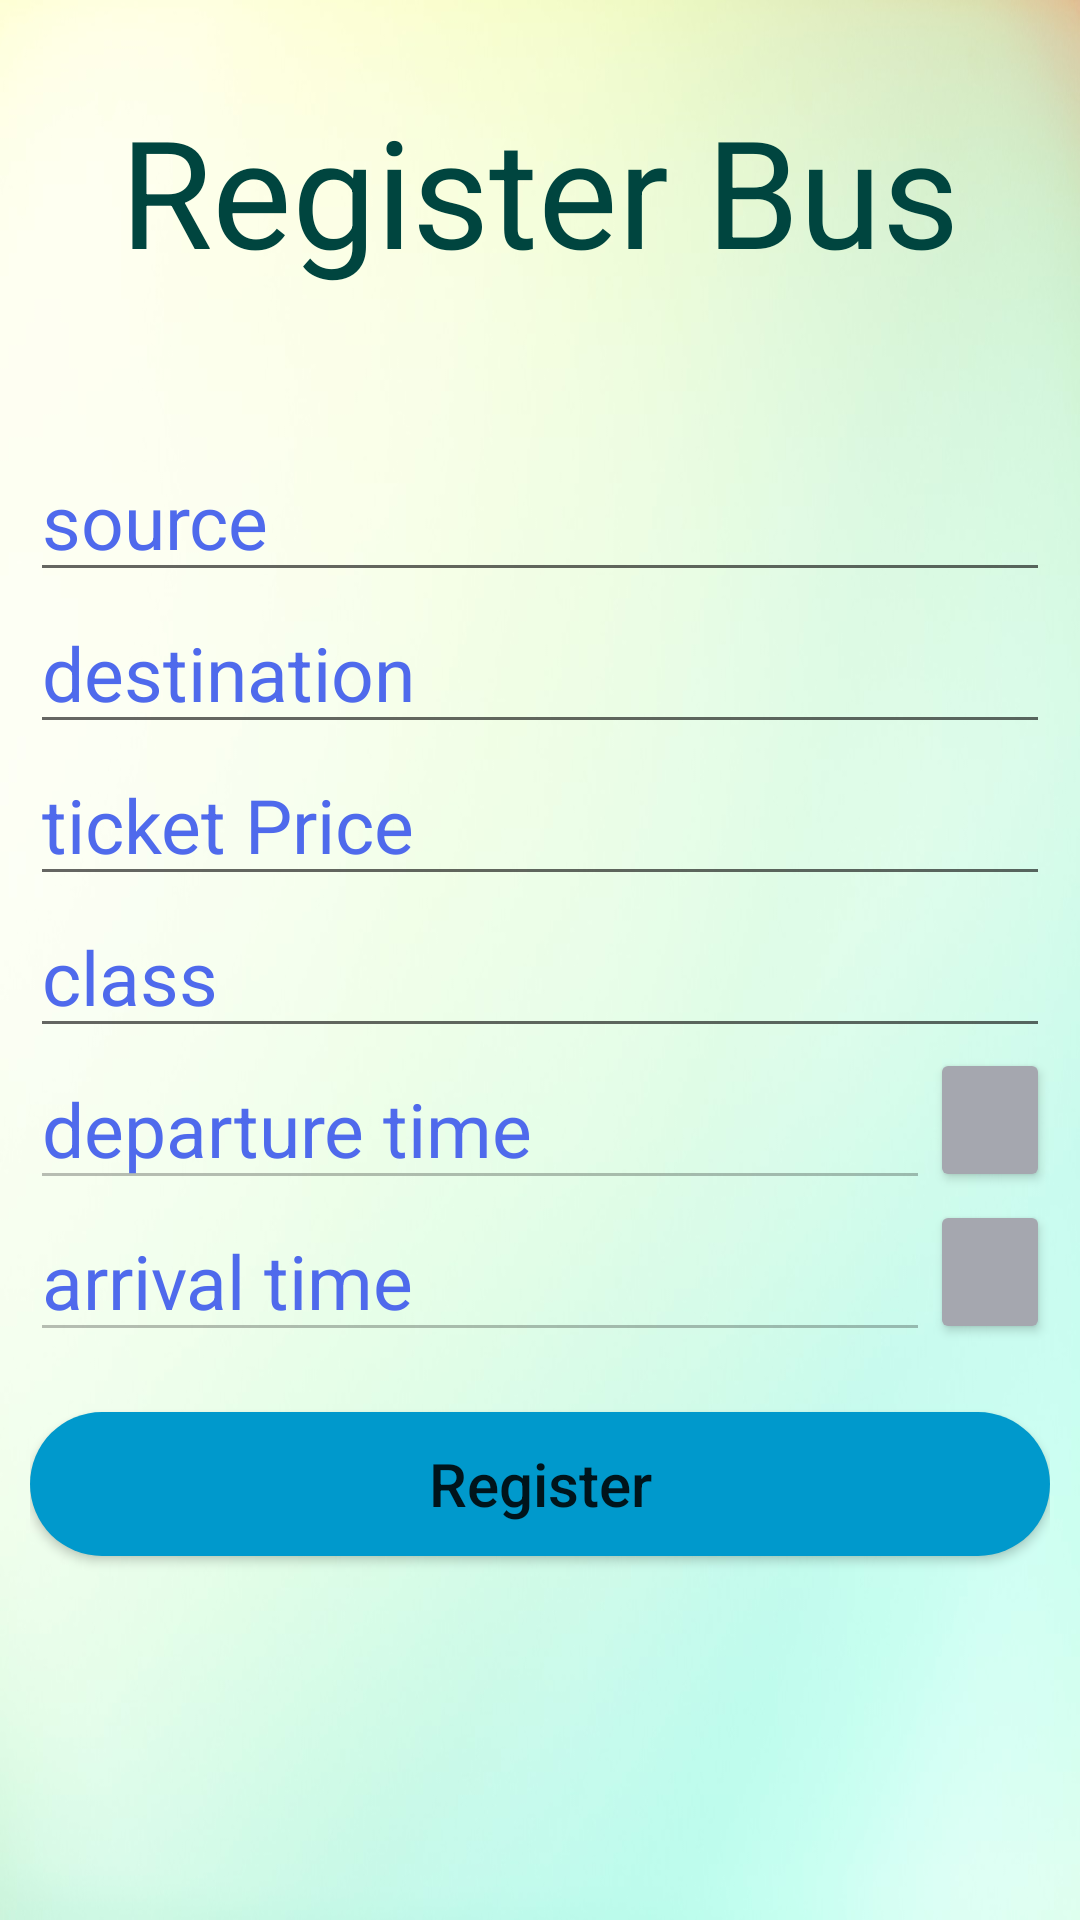

Write the Android layout XML for this screen, with the resource values it uses.
<!-- AndroidManifest.xml: application theme Theme.BusTicketBooking -->
<!-- res/layout/fragment_add_buses.xml -->
<?xml version="1.0" encoding="utf-8"?>
<FrameLayout xmlns:android="http://schemas.android.com/apk/res/android"
    xmlns:tools="http://schemas.android.com/tools"
    android:layout_width="match_parent"
    android:layout_height="match_parent"
    tools:context=".addBuses">

    <RelativeLayout
        android:layout_width="match_parent"
        android:layout_height="match_parent"
        android:padding="10dp"
        android:background="@drawable/main_bg">

        <TextView
            android:layout_marginTop="20dp"
            android:id="@+id/txtAdd"
            android:layout_width="wrap_content"
            android:layout_height="wrap_content"
            android:textColor="#00453F"
            android:text="Register Bus"
            android:textSize="50dp"
            android:layout_centerHorizontal="true"/>

        <EditText
            android:id="@+id/companySource"
            android:layout_marginTop="50dp"
            android:layout_width="match_parent"
            android:layout_height="wrap_content"
            android:textColorHint="@color/colorPrimary"
            android:textColor="@color/black"
            android:hint="source"
            android:textSize="25dp"
            android:layout_below="@+id/txtAdd"/>

        <EditText
            android:id="@+id/companyDestination"
            android:layout_width="match_parent"
            android:layout_height="wrap_content"
            android:hint="destination"
            android:textSize="25dp"
            android:textColorHint="@color/colorPrimary"
            android:textColor="@color/black"
            android:layout_below="@+id/companySource"/>

        <EditText
            android:id="@+id/companyPrice"
            android:layout_width="match_parent"
            android:layout_height="wrap_content"
            android:hint="ticket Price"
            android:textSize="25dp"
            android:inputType="number"
            android:textColorHint="@color/colorPrimary"
            android:textColor="@color/black"
            android:layout_below="@+id/companyDestination"/>

        <EditText
            android:id="@+id/companyClass"
            android:layout_width="match_parent"
            android:layout_height="wrap_content"
            android:hint="class"
            android:textSize="25dp"
            android:textColorHint="@color/colorPrimary"
            android:textColor="@color/black"
            android:layout_below="@+id/companyPrice"/>

        <EditText
            android:id="@+id/departureTime"
            android:layout_width="300dp"
            android:layout_height="wrap_content"
            android:hint="departure time"
            android:enabled="false"
            android:textSize="25dp"
            android:textColorHint="@color/colorPrimary"
            android:textColor="@color/black"
            android:inputType="textEmailAddress"
            android:layout_below="@+id/companyClass"/>

        <Button
            android:id="@+id/departTime"
            android:layout_width="48dp"
            android:layout_height="wrap_content"
            android:layout_below="@+id/companyClass"
            android:layout_toRightOf="@+id/departureTime"
            android:backgroundTint="#A5A7AF" />

        <EditText
            android:id="@+id/arrivalTime"
            android:layout_width="300dp"
            android:layout_height="wrap_content"
            android:enabled="false"
            android:textColorHint="@color/colorPrimary"
            android:textColor="@color/black"
            android:hint="arrival time"
            android:textSize="25dp"
            android:inputType="textEmailAddress"
            android:layout_below="@+id/departureTime"/>

        <Button
            android:id="@+id/arriveTime"
            android:layout_width="48dp"
            android:layout_height="wrap_content"
            android:layout_below="@+id/departureTime"
            android:layout_toRightOf="@+id/arrivalTime"
            android:backgroundTint="#A5A7AF" />

        <Button
            android:id="@+id/busRegister"
            android:layout_width="match_parent"
            android:layout_height="wrap_content"
            android:layout_below="@+id/arrivalTime"
            android:layout_centerHorizontal="true"
            android:layout_marginTop="20dp"
            android:background="@drawable/round_button"
            android:text="Register"
            android:textAllCaps="false"
            android:backgroundTint="@android:color/holo_blue_dark"
            android:textSize="20dp"/>
    </RelativeLayout>

</FrameLayout>
<!-- resources referenced by this layout -->
<resources>
  <color name="black">#FF000000</color>
  <color name="colorPrimary">#4F6AEC</color>
  <!-- drawable main_bg: jpg bitmap (drawable-v24, 170816 bytes) -->
  <!-- drawable round_button (drawable) -->
  <?xml version="1.0" encoding="utf-8"?>
  <shape xmlns:android="http://schemas.android.com/apk/res/android">
  <solid android:color="#fff"/>
      <corners android:radius="45dp"/>
  </shape>
  <style name="Theme.BusTicketBooking" parent="Theme.MaterialComponents.DayNight.NoActionBar">
          
          <item name="colorPrimary">@color/purple_500</item>
          <item name="colorPrimaryVariant">@color/purple_700</item>
          <item name="colorOnPrimary">@color/white</item>
          
          <item name="colorSecondary">@color/teal_200</item>
          <item name="colorSecondaryVariant">@color/teal_700</item>
          <item name="colorOnSecondary">@color/black</item>
          
          <item name="android:statusBarColor">?attr/colorPrimaryVariant</item>
          
      </style>
  <color name="purple_500">#FF6200EE</color>
  <color name="purple_700">#FF3700B3</color>
  <color name="white">#FFF300</color>
  <color name="teal_200">#FF03DAC5</color>
  <color name="teal_700">#FF018786</color>
</resources>
